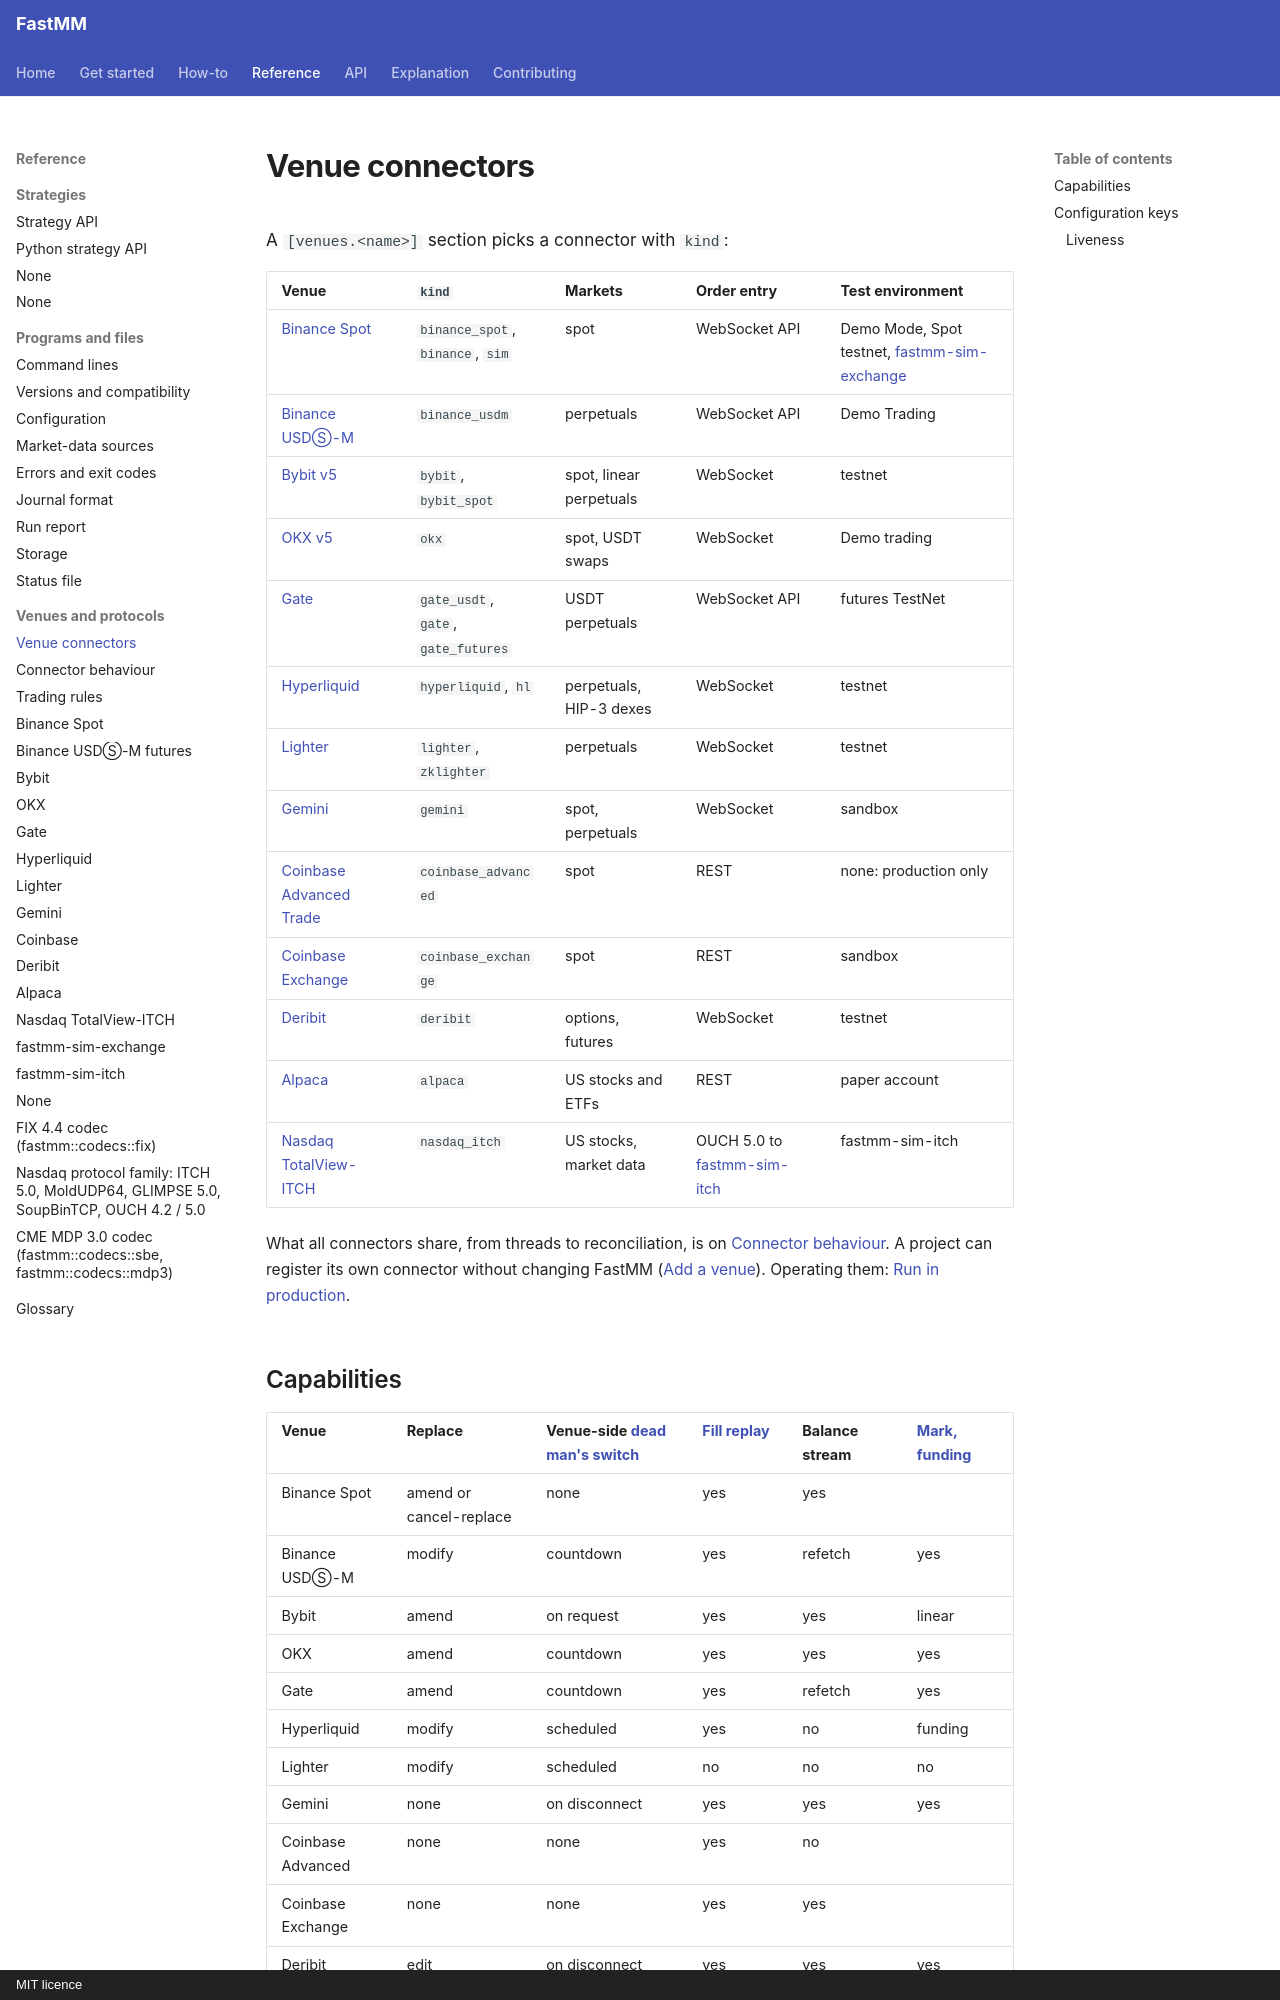

repository: ziyangliu-666/FastMM · page: reference/venues/index.html · generator: mkdocs · copyright: MIT licence

# Venue connectors

A `[venues.<name>]` section picks a connector with `kind`:

| Venue | `kind` | Markets | Order entry | Test environment |
|---|---|---|---|---|
| [Binance Spot](venues/binance-spot.md) | `binance_spot`, `binance`, `sim` | spot | WebSocket API | Demo Mode, Spot testnet, [fastmm-sim-exchange](sim-exchange.md) |
| [Binance USDⓈ-M](venues/binance-usdm.md) | `binance_usdm` | perpetuals | WebSocket API | Demo Trading |
| [Bybit v5](venues/bybit.md) | `bybit`, `bybit_spot` | spot, linear perpetuals | WebSocket | testnet |
| [OKX v5](venues/okx.md) | `okx` | spot, USDT swaps | WebSocket | Demo trading |
| [Gate](venues/gate.md) | `gate_usdt`, `gate`, `gate_futures` | USDT perpetuals | WebSocket API | futures TestNet |
| [Hyperliquid](venues/hyperliquid.md) | `hyperliquid`, `hl` | perpetuals, HIP-3 dexes | WebSocket | testnet |
| [Lighter](venues/lighter.md) | `lighter`, `zklighter` | perpetuals | WebSocket | testnet |
| [Gemini](venues/gemini.md) | `gemini` | spot, perpetuals | WebSocket | sandbox |
| [Coinbase Advanced Trade](venues/coinbase.md#advanced-trade) | `coinbase_advanced` | spot | REST | none: production only |
| [Coinbase Exchange](venues/coinbase.md#exchange) | `coinbase_exchange` | spot | REST | sandbox |
| [Deribit](venues/deribit.md) | `deribit` | options, futures | WebSocket | testnet |
| [Alpaca](venues/alpaca.md) | `alpaca` | US stocks and ETFs | REST | paper account |
| [Nasdaq TotalView-ITCH](venues/nasdaq-itch.md) | `nasdaq_itch` | US stocks, market data | OUCH 5.0 to [fastmm-sim-itch](sim-itch.md) | fastmm-sim-itch |

What all connectors share, from threads to reconciliation, is on [Connector behaviour](venues/connector-behaviour.md). A project can register its own connector without changing FastMM ([Add a venue](../how-to/venues/add-a-venue.md)). Operating them: [Run in production](../how-to/operations/running-in-production.md).
